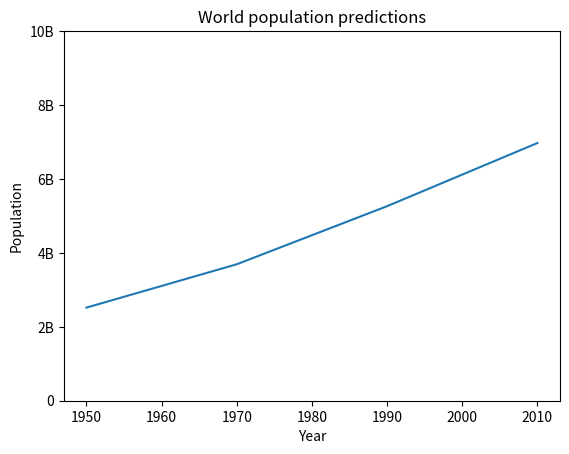

Reproduce this figure in Python.
import matplotlib.pyplot as plt

# Plot
"""
year = [1950,1970,1990,2010] 
pop = [2.519,3.692,5.263,6.972]
plt.plot(year,pop) # El primero es eje X, el segundo eje Y
plt.show() # Es necesario asi aparece
"""

# Scatter plot
"""
year = [1950,1970,1990,2010] 
pop = [2.519,3.692,5.263,6.972]
plt.scatter(year,pop) # la diferencia es que no conecta con una linea los puntos
plt.show() # Es necesario asi aparece
"""

# Histogram
# Sirve para explorar un dataset y darte ideas de la distribución
"""
values = [0,0.6,1.4,1.6,2.2,2.5,2.6,3.2,3.5,3.9,4.2,6]
plt.hist(values, bins = 3) # bins indica la cantidad de columnas que queres, es 10 x default
plt.show()
# plt.clf() lo borra y resetea
"""

# Customization
year = [1950,1970,1990,2010] 
pop = [2.519,3.692,5.263,6.972]

plt.plot(year,pop) 
plt.xlabel("Year")
plt.ylabel("Population")
plt.title("World population predictions")
plt.yticks([0,2,4,6,8,10],["0","2B","4B","6B","8B","10B"]) #Arranca desde 0,el segundo argumento es opcional, los nombres

plt.show() 
# plt.scatter(gdp_cap, life_exp, s = pop) -- La lista s es tamaños de las burbujas
# plt.scatter(x = gdp_cap, y = life_exp, s = np.array(pop) * 2, c=col, alpha = 0.8) -- col es color, alpha es opacidad 
# plt.grid(True) -- shows grid
"""
"""


